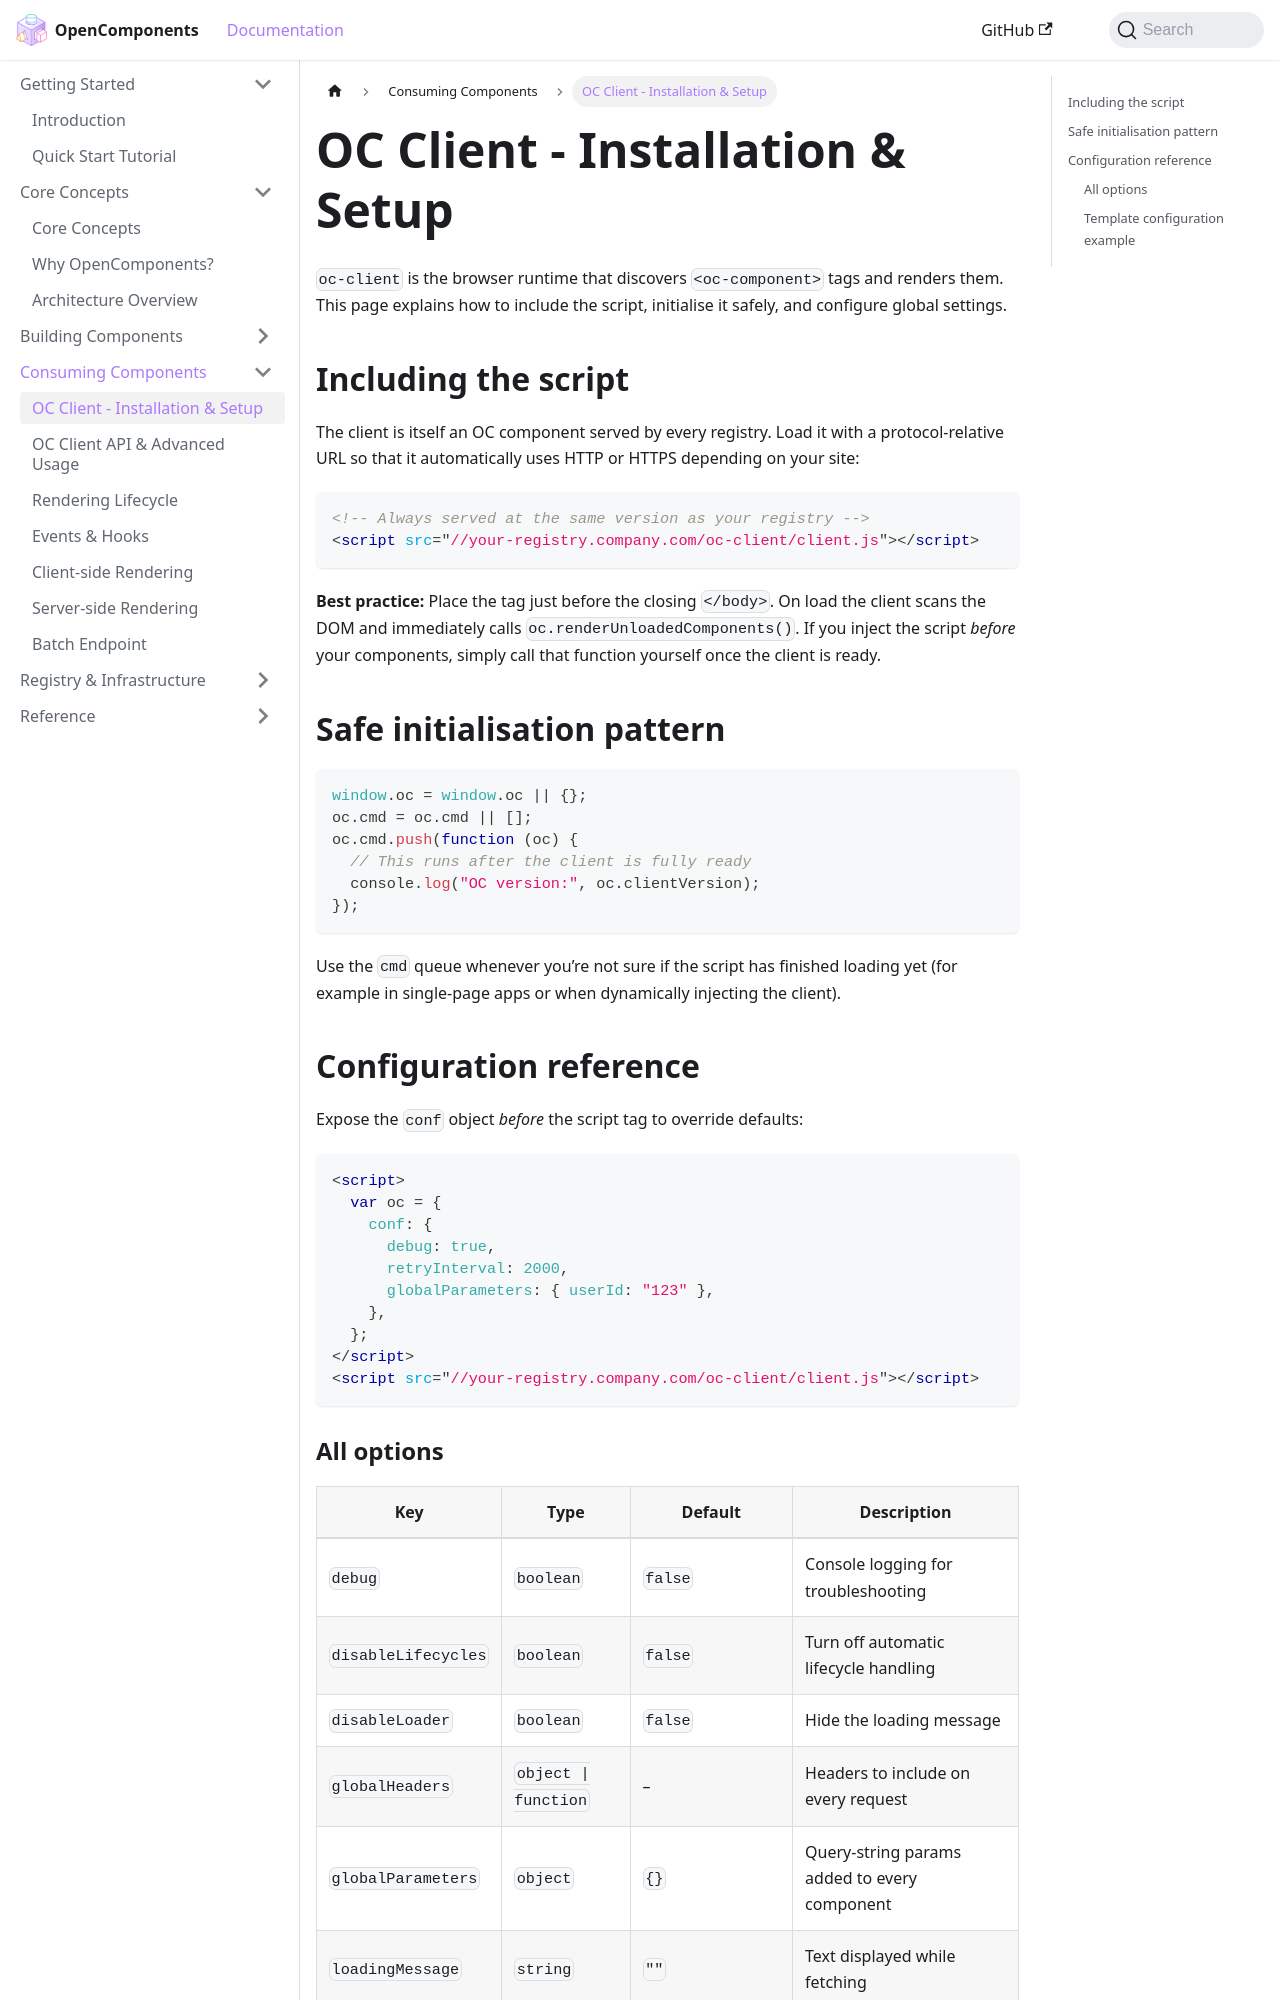

repository: opencomponents/opencomponents.github.io · page: docs/consumers/client-setup/index.html · generator: docusaurus

# OC Client - Installation & Setup

`oc-client` is the browser runtime that discovers `<oc-component>` tags and renders them. This page explains how to include the script, initialise it safely, and configure global settings.

## Including the script

The client is itself an OC component served by every registry. Load it with a protocol-relative URL so that it automatically uses HTTP or HTTPS depending on your site:

```html
<!-- Always served at the same version as your registry -->
<script src="//your-registry.company.com/oc-client/client.js"></script>
```

**Best practice:** Place the tag just before the closing `</body>`. On load the client scans the DOM and immediately calls `oc.renderUnloadedComponents()`. If you inject the script _before_ your components, simply call that function yourself once the client is ready.

## Safe initialisation pattern

```js
window.oc = window.oc || {};
oc.cmd = oc.cmd || [];
oc.cmd.push(function (oc) {
  // This runs after the client is fully ready
  console.log("OC version:", oc.clientVersion);
});
```

Use the `cmd` queue whenever you’re not sure if the script has finished loading yet (for example in single-page apps or when dynamically injecting the client).

## Configuration reference

Expose the `conf` object _before_ the script tag to override defaults:

```html
<script>
  var oc = {
    conf: {
      debug: true,
      retryInterval: 2000,
      globalParameters: { userId: "123" },
    },
  };
</script>
<script src="//your-registry.company.com/oc-client/client.js"></script>
```
